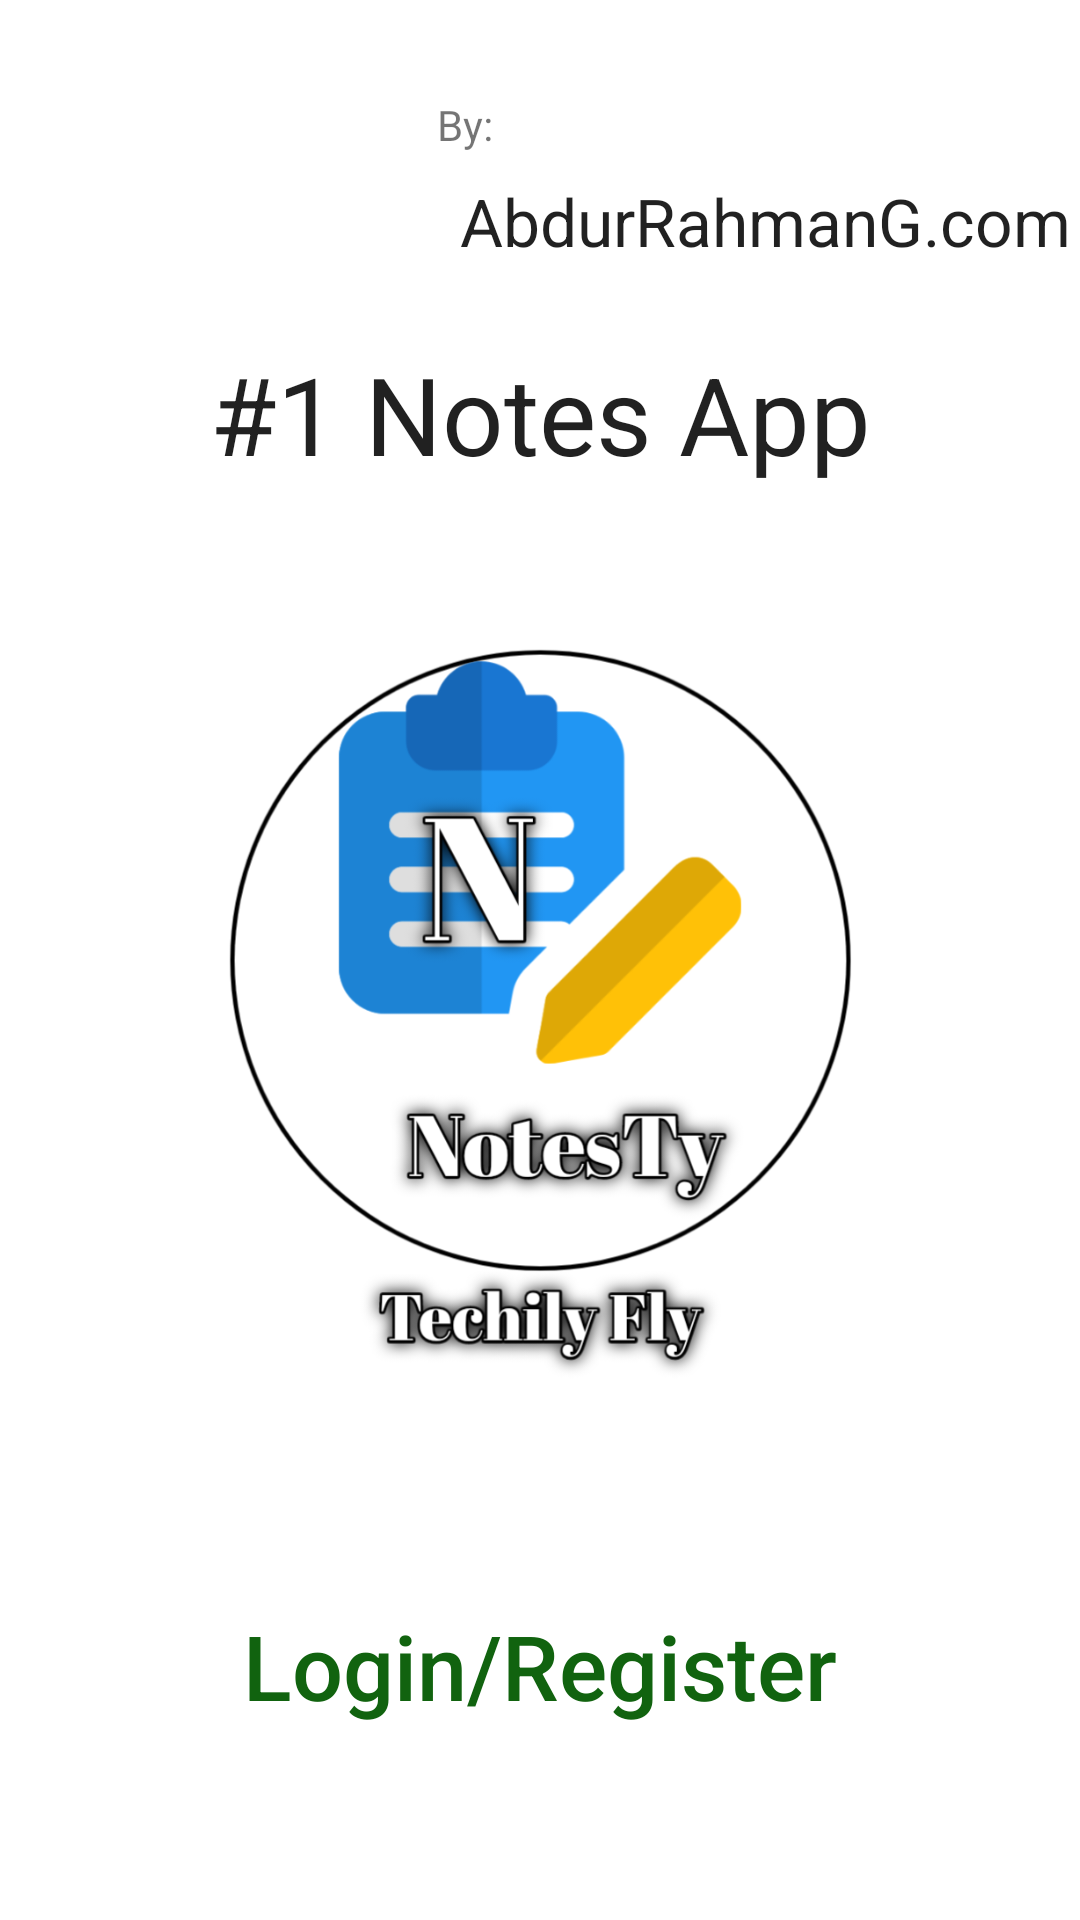

Write the Android layout XML for this screen, with the resource values it uses.
<!-- AndroidManifest.xml: application theme Theme.NotesTy -->
<!-- res/layout/activity_login_register.xml -->
<?xml version="1.0" encoding="utf-8"?>
<androidx.constraintlayout.widget.ConstraintLayout xmlns:android="http://schemas.android.com/apk/res/android"
    xmlns:app="http://schemas.android.com/apk/res-auto"
    xmlns:tools="http://schemas.android.com/tools"
    android:layout_width="match_parent"
    android:layout_height="match_parent"
    tools:context=".LoginRegisterActivity">

    <ImageView
        android:id="@+id/imageView"
        android:layout_width="0dp"
        android:layout_height="300dp"
        app:layout_constraintBottom_toBottomOf="parent"
        app:layout_constraintEnd_toEndOf="parent"
        app:layout_constraintStart_toStartOf="parent"
        app:layout_constraintTop_toTopOf="parent"
        app:srcCompat="@drawable/notesty_logo" />

    <TextView
        android:id="@+id/textView"
        android:layout_width="wrap_content"
        android:layout_height="wrap_content"
        android:layout_marginTop="32dp"
        android:layout_marginEnd="50dp"
        android:layout_marginRight="50dp"
        android:text="By:"
        android:textAppearance="@style/TextAppearance.AppCompat.Small"
        app:layout_constraintEnd_toEndOf="parent"
        app:layout_constraintStart_toStartOf="parent"
        app:layout_constraintTop_toTopOf="parent" />

    <TextView
        android:id="@+id/textView3"
        android:layout_width="wrap_content"
        android:layout_height="wrap_content"
        android:layout_marginStart="150dp"
        android:layout_marginLeft="150dp"
        android:layout_marginTop="8dp"
        android:text="example.com"
        android:textAppearance="@style/TextAppearance.AppCompat.Large"
        app:layout_constraintEnd_toEndOf="parent"
        app:layout_constraintStart_toStartOf="parent"
        app:layout_constraintTop_toBottomOf="@+id/textView" />

    <TextView
        android:id="@+id/textView2"
        android:layout_width="wrap_content"
        android:layout_height="wrap_content"
        android:layout_marginBottom="8dp"
        android:text="#1 Notes App"
        android:textAppearance="@style/TextAppearance.AppCompat.Large"
        android:textSize="36sp"
        app:layout_constraintBottom_toTopOf="@+id/imageView"
        app:layout_constraintEnd_toEndOf="parent"
        app:layout_constraintStart_toStartOf="parent" />

    <Button
        android:id="@+id/buttonHandleLoginRegister"
        style="@style/Widget.AppCompat.Button.Borderless.Colored"
        android:layout_width="wrap_content"
        android:layout_height="wrap_content"
        android:onClick="HandleLoginRegister"
        android:text="Login/Register"
        android:textAllCaps="false"
        android:textColor="#11630F"
        android:textSize="30sp"
        app:layout_constraintBottom_toBottomOf="parent"
        app:layout_constraintEnd_toEndOf="parent"
        app:layout_constraintStart_toStartOf="parent"
        app:layout_constraintTop_toBottomOf="@+id/imageView" />

</androidx.constraintlayout.widget.ConstraintLayout>
<!-- resources referenced by this layout -->
<resources>
  <!-- drawable notesty_logo: png bitmap (drawable, 204847 bytes) -->
  <style name="Theme.NotesTy" parent="Theme.MaterialComponents.DayNight.DarkActionBar">
          
          <item name="colorPrimary">@color/purple_500</item>
          <item name="colorPrimaryVariant">@color/purple_700</item>
          <item name="colorOnPrimary">@color/white</item>
          
          <item name="colorSecondary">@color/teal_200</item>
          <item name="colorSecondaryVariant">@color/teal_700</item>
          <item name="colorOnSecondary">@color/black</item>
          
          <item name="android:statusBarColor" tools:targetApi="l">?attr/colorPrimaryVariant</item>
          
      </style>
  <!-- not gathered from this repository: default colours our renderer supplied (Android Studio template values) -->
  <color name="purple_500">#FF6200EE</color>
  <color name="purple_700">#FF3700B3</color>
  <color name="teal_200">#FF03DAC5</color>
  <color name="teal_700">#FF018786</color>
  <color name="black">#FF000000</color>
  <color name="white">#FFFFFFFF</color>
</resources>
